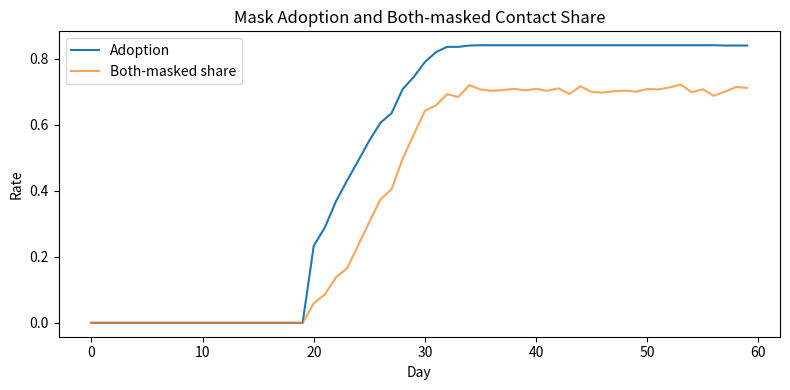

The script that saved this image:
import os
import sys
import json
import math
import random
from typing import List, Dict, Tuple, Optional, Any
from dataclasses import dataclass, field

try:
    import numpy as np
except Exception:
    np = None  # Minimal fallback; code uses random if numpy is missing

# Optional networkx import for network generation
try:
    import networkx as nx
except Exception:
    nx = None

# Path Handling Instructions (unused in this standalone example but included for compliance)
PROJECT_ROOT = os.environ.get("PROJECT_ROOT", "")
DATA_PATH = os.environ.get("DATA_PATH", "")
DATA_DIR = os.path.join(PROJECT_ROOT, DATA_PATH)


def clip01(x: float) -> float:
    """
    Clamp a float to [0, 1].
    """
    pass
    return 0.0 if x < 0.0 else (1.0 if x > 1.0 else x)


def safe_np_rand(seed: int) -> Any:
    """
    Create a deterministic numpy RNG if numpy is available; otherwise return None.
    """
    pass
    if np is not None:
        rng = np.random.default_rng(seed)
        return rng
    return None


def gini(values: List[float]) -> float:
    """
    Compute Gini coefficient for a list of non-negative values.
    Returns 0 for empty or all-equal lists.
    """
    pass
    if not values:
        return 0.0
    vals = [max(0.0, float(v)) for v in values]
    s = sum(vals)
    if s == 0:
        return 0.0
    vals_sorted = sorted(vals)
    n = len(vals_sorted)
    cum = 0.0
    for i, v in enumerate(vals_sorted, start=1):
        cum += i * v
    g = (2 * cum) / (n * s) - (n + 1) / n
    return float(g)


@dataclass
class Person:
    """
    Represents an individual in the simulation with attributes and decision rules for mask adoption.
    """
    pass
    id: int = 0
    age: int = 30
    gender: int = 0  # 0 male, 1 female
    household_id: int = -1
    occupation: str = "non_essential"  # 'essential', 'non_essential', 'student', 'retired'
    health_risk_level: str = "low"
    trust_in_authorities: float = 0.5
    trust_in_media: float = 0.5
    susceptibility_to_social_influence: float = 0.5
    risk_perception: float = 0.2
    perceived_mask_cost: float = 0.2
    mask_access: bool = True
    mask_stock: int = 2
    is_wearing_mask: bool = False
    compliance_probability: float = 0.6
    belief_state: float = 0.0
    information_exposure_history: List[Dict[str, Any]] = field(default_factory=list)
    social_ties: List[int] = field(default_factory=list)
    income: float = 30000.0
    last_consume_day: int = -1

    def decide_wear_mask(
        self,
        social_norm: float,
        mandate_active: bool,
        enforcement_level: float,
        household_norm: float,
        household_weight: float,
        rng: random.Random,
        peer_w: float,
        media_w: float,
        authority_w: float,
        conformity_threshold: float,
    ) -> None:
        """
        Decide whether to wear a mask today based on social, media/risk, and authority cues.
        Updates internal wearing state but does not consume inventory (handled by replace_mask).
        """
        pass
        # Weighted norm perception combining peers and household norms
        norm = clip01(peer_w * social_norm + household_weight * household_norm)
        # Risk perception channel
        risk_channel = clip01(media_w * self.risk_perception)
        # Authority channel
        authority_channel = authority_w * (enforcement_level if mandate_active else 0.0)
        # Conformity threshold influences the required utility to adopt
        base_threshold = 0.5 + conformity_threshold
        # Habit persistence: makes switching harder
        habit_bias = -0.1 if self.is_wearing_mask else 0.1
        utility = norm + risk_channel + authority_channel - self.perceived_mask_cost + habit_bias

        # Combine utility with compliance if a mandate
        if mandate_active:
            comp = clip01(self.compliance_probability + 0.2 * enforcement_level - 0.05 * self.perceived_mask_cost)
        else:
            comp = clip01(self.compliance_probability * 0.95 + 0.05 * (1.0 if self.is_wearing_mask else 0.0))
        self.compliance_probability = comp

        adopt = utility >= base_threshold
        # Apply access/stock constraints
        if adopt and self.mask_access and self.mask_stock > 0:
            self.is_wearing_mask = True
        elif mandate_active and comp > rng.random() and self.mask_access and self.mask_stock > 0:
            self.is_wearing_mask = True
        else:
            self.is_wearing_mask = False

    def purchase_mask(
        self,
        retailers: List["Retailer"],
        threshold: int,
        rng: random.Random,
        rationing_limit_per_person: int = 10,
    ) -> int:
        """
        Attempt to purchase masks when stock falls below a threshold.
        Returns the number of masks purchased.
        """
        pass
        if self.mask_stock >= threshold or not self.mask_access:
            return 0
        if not retailers:
            return 0
        # Affordability: willing to spend up to 0.5% of monthly income per purchase
        budget = max(1.0, 0.005 * self.income / 30.0)
        # Choose a retailer with available inventory and acceptable price
        rng.shuffle(retailers)
        purchased = 0
        for r in retailers:
            if r.inventory <= 0:
                continue
            max_afford = int(budget // max(0.1, r.price))
            if max_afford <= 0:
                continue
            qty_desired = min(rationing_limit_per_person, threshold + 3 - self.mask_stock, max_afford)
            if qty_desired <= 0:
                continue
            got = r.sell(qty_desired)
            purchased += got
            self.mask_stock += got
            if purchased >= qty_desired:
                break
        return purchased

    def replace_mask(self, day: int, replacement_interval_days: int) -> int:
        """
        Consumes one mask every replacement_interval_days if wearing.
        Returns masks consumed today (0 or 1).
        """
        pass
        consumed = 0
        if self.is_wearing_mask and self.mask_stock > 0:
            # Consume at day multiples
            if replacement_interval_days <= 1:
                self.mask_stock -= 1
                consumed = 1
            else:
                if self.last_consume_day < 0 or (day - self.last_consume_day) >= replacement_interval_days:
                    self.mask_stock -= 1
                    self.last_consume_day = day
                    consumed = 1
        return consumed


@dataclass
class Household:
    """
    Household grouping people with shared norms and income.
    """
    pass
    id: int = 0
    member_ids: List[int] = field(default_factory=list)
    income: float = 40000.0
    norms: float = 0.0
    mask_stock: int = 3
    home_location_id: int = -1

    def share_norms(self, people: List[Person]) -> None:
        """
        Update household norms as the average of members' adoption states.
        """
        pass
        if not self.member_ids:
            self.norms = 0.0
            return
        adopters = sum(1 for pid in self.member_ids if 0 <= pid < len(people) and people[pid].is_wearing_mask)
        self.norms = adopters / float(len(self.member_ids))


@dataclass
class Location:
    """
    Represents a physical location for attendance and enforcement.
    """
    pass
    id: int = 0
    type: str = "home"  # 'home', 'workplace', 'school', 'public_space'
    capacity: int = 10
    risk_level: float = 0.2
    mask_requirement: bool = False
    enforcement_level: float = 0.0

    def enforce_mask_policy(self) -> None:
        """
        Placeholder for enforcement updates at location-level.
        """
        pass
        # In this simple model, enforcement level remains fixed per day
        return


@dataclass
class Government:
    """
    Policy authority controlling mandates and enforcement resources.
    """
    pass
    mandate_start_day: int = 30
    fines: float = 50.0
    enforcement_resources: float = 0.5  # global multiplier
    guidance_stringency: float = 0.5

    def step(self, day: int) -> Dict[str, Any]:
        """
        Compute today's policy signals.
        """
        pass
        mandate_active = day >= self.mandate_start_day
        enforcement_level = self.enforcement_resources
        return {
            "mandate_active": mandate_active,
            "enforcement_level": enforcement_level,
            "penalty": self.fines,
        }


@dataclass
class MediaOutlet:
    """
    Represents a media source broadcasting risk-related messages to the population.
    """
    pass
    id: int = 0
    credibility: float = 0.7
    message_bias: float = 0.0
    misinformation_rate: float = 0.0
    reach: float = 0.5
    schedule: List[Dict[str, Any]] = field(default_factory=list)

    def broadcast(self, people: List[Person], effect_weight: float, rng: random.Random, day: int) -> None:
        """
        Broadcast messages affecting risk perception and trust for a subset of people.
        """
        pass
        active = False
        for win in self.schedule:
            if win.get("start_day", 0) <= day <= win.get("end_day", 10**9):
                active = True
                break
        if not active:
            return
        for p in people:
            if rng.random() > self.reach:
                continue
            # Adjust trust and risk perception based on credibility and misinformation
            net_signal = self.credibility * (1.0 - self.misinformation_rate) - self.credibility * self.misinformation_rate
            delta_risk = effect_weight * net_signal * (0.1 + abs(self.message_bias))
            # Heterogeneous uptake based on trust
            gain = clip01(0.05 + 0.3 * p.trust_in_media)
            p.risk_perception = clip01(p.risk_perception + gain * delta_risk)
            # Update trust in authorities via media bias alignment
            align = 1.0 - abs(self.message_bias)  # neutral messages slightly boost trust
            p.trust_in_authorities = clip01(p.trust_in_authorities * (1.0 - 0.01) + 0.01 * align)


@dataclass
class Retailer:
    """
    Retailer providing masks; manages inventory and dynamic pricing.
    """
    pass
    id: int = 0
    inventory: int = 200
    restock_rate: int = 50
    price: float = 1.0
    rationing_limit_per_person: int = 10
    markup: float = 0.2
    price_elasticity_of_demand: float = -0.5
    supply_variability_cv: float = 0.1
    _demand_today: int = 0

    def sell(self, quantity: int) -> int:
        """
        Sell up to 'quantity' masks; returns actual sold units.
        """
        pass
        if quantity <= 0:
            return 0
        sold = min(quantity, self.inventory)
        self.inventory -= sold
        self._demand_today += sold
        return sold

    def restock_daily(self, rng: Optional[random.Random] = None) -> int:
        """
        Restock inventory with variability.
        """
        pass
        if rng is None:
            rng = random
        mean = float(self.restock_rate)
        sd = self.supply_variability_cv * mean
        add = max(0, int(rng.gauss(mean, sd)))
        self.inventory += add
        return add

    def adjust_price(self) -> float:
        """
        Adjust price based on excess demand proxy.
        """
        pass
        # Excess demand ratio approximation
        capacity = max(1.0, float(self.restock_rate))
        demand = float(self._demand_today)
        excess_ratio = max(0.0, (demand - capacity) / capacity)
        self.price = max(0.1, self.price * (1.0 + self.markup * 0.02) * (1.0 + 0.5 * excess_ratio))
        self._demand_today = 0
        return self.price


class DiseaseProcess:
    """
    Minimal disease dynamics for optional integration of infections.
    """
    pass

    def __init__(self, n: int, base_transmission_prob: float = 0.02, mask_effectiveness: float = 0.5, rng: Optional[random.Random] = None) -> None:
        """
        Initialize disease states for 'n' agents.
        """
        pass
        self.n = n
        self.state = ["S"] * n
        self.base_transmission_prob = base_transmission_prob
        self.mask_effectiveness = mask_effectiveness
        self.rng = rng or random
        # Seed a handful of infectious individuals
        for i in range(min(5, n)):
            self.state[self.rng.randrange(0, n)] = "I"
        self.series_I = []
        self.series_new_infections = []

    def transmit_given_contact(self, mask_src: bool, mask_dst: bool, location_type: str) -> float:
        """
        Compute probability of infection given a contact, accounting for masks.
        """
        pass
        p = self.base_transmission_prob
        # Location risk modifier
        if location_type == "home":
            p *= 0.8
        elif location_type in ("workplace", "school"):
            p *= 1.0
        else:
            p *= 1.2
        # Mask protection multiplicative reductions
        if mask_src:
            p *= (1.0 - self.mask_effectiveness * 0.6)
        if mask_dst:
            p *= (1.0 - self.mask_effectiveness)
        return clip01(p)

    def apply_infections(self, newly_infected: List[int]) -> int:
        """
        Set newly infected individuals to 'I' state.
        """
        pass
        count = 0
        for idx in newly_infected:
            if 0 <= idx < self.n and self.state[idx] == "S":
                self.state[idx] = "I"
                count += 1
        return count

    def record_daily_metrics(self, I_prev: int, new_infections: int) -> None:
        """
        Record daily disease metrics.
        """
        pass
        self.series_I.append(I_prev)
        self.series_new_infections.append(new_infections)


class Simulation:
    """
    Coordinates environment, agents, policies, media, retailers, and metrics collection.
    """
    pass

    def __init__(self, cfg: Dict[str, Any]) -> None:
        """
        Initialize the simulation with the provided configuration.
        """
        pass
        self.cfg = dict(cfg or {})
        self._normalize_config()  # FIXED: Normalize config and map spec keys
        seed = int(self.cfg.get("random_seed", 42))
        self.rng = random.Random(seed)
        self.np_rng = safe_np_rand(seed)
        self.people: List[Person] = []
        self.households: List[Household] = []
        self.locations_by_type: Dict[str, List[Location]] = {"home": [], "workplace": [], "school": [], "public_space": []}
        self.loc_index: Dict[str, Dict[int, Location]] = {k: {} for k in self.locations_by_type}
        self.retailers: List[Retailer] = []
        self.media_outlets: List[MediaOutlet] = []
        self.policy = Government(
            mandate_start_day=int(self.cfg.get("mandate_day", 30)),
            fines=float(self.cfg.get("compliance_penalty", 50.0)),
            enforcement_resources=float(self.cfg.get("policy_enforcement_intensity", 0.6)),
            guidance_stringency=float(self.cfg.get("guidance_stringency", 0.5)),
        )
        self.with_disease: bool = bool(self.cfg.get("with_disease", False))
        self.with_supply: bool = True
        self.disease: Optional[DiseaseProcess] = None
        self.series: Dict[str, List[Any]] = {}
        self._states_history: List[List[bool]] = []
        self._today_enforcement_events: int = 0

        # Build environment
        self._build_population()
        self._build_households()
        self._assign_households()
        self._build_locations()
        self._assign_work_and_school()
        self._build_retailers()
        self._build_media()

        if self.with_disease:
            self.disease = DiseaseProcess(n=len(self.people), base_transmission_prob=float(self.cfg.get("base_transmission_prob", 0.02)), mask_effectiveness=float(self.cfg.get("mask_efficacy", 0.5)), rng=self.rng)
        self._init_series()

    def _normalize_config(self) -> None:
        """
        Normalize configuration keys and set defaults, mapping spec to internal keys.
        """
        pass
        cfg = self.cfg
        # FIXED: Map legacy/spec keys to internal keys
        if "n_agents" in cfg and "population_size" not in cfg:
            cfg["population_size"] = cfg["n_agents"]
        if "network_type" in cfg and "network_topology" not in cfg:
            nt = str(cfg["network_type"])
            cfg["network_topology"] = "small_world" if "watt" in nt else nt
        if "avg_degree" in cfg and "average_degree" not in cfg:
            cfg["average_degree"] = cfg["avg_degree"]
        if "mandate_start_day" in cfg and "mandate_day" not in cfg:
            cfg["mandate_day"] = cfg["mandate_start_day"]
        if "observation_period_days" in cfg and "simulation_days" not in cfg:
            cfg["simulation_days"] = cfg["observation_period_days"]
        if "include_disease_dynamics" in cfg:
            cfg["with_disease"] = bool(cfg["include_disease_dynamics"])

        # Defaults
        cfg.setdefault("population_size", 1000)
        cfg.setdefault("simulation_days", 90)
        cfg.setdefault("initial_adoption_rate", 0.15)
        cfg.setdefault("network_topology", "small_world")
        cfg.setdefault("average_degree", 8)
        cfg.setdefault("rewiring_prob_small_world", 0.05)
        cfg.setdefault("peer_influence_strength", 0.5)
        cfg.setdefault("media_influence_strength", 0.3)
        cfg.setdefault("authority_influence_strength", 0.2)
        cfg.setdefault("conformity_threshold", 0.1)
        cfg.setdefault("household_norm_weight", 0.3)
        cfg.setdefault("risk_signal_mode", "exogenous")
        cfg.setdefault("risk_signal_baseline", 0.3)
        cfg.setdefault("risk_signal_peak_day", 30)
        cfg.setdefault("risk_signal_peak_value", 0.8)
        cfg.setdefault("risk_signal_to_perception_gain", 0.6)
        cfg.setdefault("mask_price", 1.0)
        cfg.setdefault("mask_replacement_interval_days", 7)
        cfg.setdefault("purchase_threshold", 1)
        cfg.setdefault("rationing_limit_per_person", 10)
        cfg.setdefault("policy_enforcement_intensity", 0.6)
        cfg.setdefault("compliance_penalty", 50.0)

    def _build_population(self) -> None:
        """
        Create persons with heterogeneous attributes.
        """
        pass
        n = int(self.cfg.get("population_size", 1000))
        init_rate = float(self.cfg.get("initial_adoption_rate", 0.1))
        mask_price = float(self.cfg.get("mask_price", 1.0))
        people: List[Person] = []
        rng = self.rng

        # Income distribution (lognormal-ish using random.gauss on log)
        for i in range(n):
            age = max(18, int(rng.gauss(40, 15)))
            gender = 1 if rng.random() < 0.5 else 0
            occ = rng.choices(["essential", "non_essential", "student", "retired"], weights=[0.2, 0.5, 0.2, 0.1])[0]
            risk = rng.choices(["low", "medium", "high"], weights=[0.6, 0.3, 0.1])[0]
            # Lognormal-like income
            log_income = rng.gauss(10.2, 0.5)  # meanlog, sdlog
            income = math.exp(log_income)
            trust_auth = min(1.0, max(0.0, rng.betavariate(2, 2))) if hasattr(rng, "betavariate") else clip01(rng.random())
            trust_media = clip01(trust_auth + rng.uniform(-0.2, 0.2))
            soc_sus = clip01((rng.betavariate(2, 3) if hasattr(rng, "betavariate") else rng.random()))
            risk_perc = clip01(rng.uniform(0.1, 0.4))
            perceived_cost = max(0.0, rng.gauss(mask_price, 0.2 * mask_price))
            mask_access = rng.random() < 0.85
            stock = max(0, int(rng.expovariate(1 / 2.0))) if hasattr(rng, "expovariate") else rng.randrange(0, 4)
            adoption = rng.random() < init_rate
            comp_prob = rng.uniform(0.4, 0.8)
            p = Person(
                id=i,
                age=age,
                gender=gender,
                household_id=-1,
                occupation=occ,
                health_risk_level=risk,
                trust_in_authorities=trust_auth,
                trust_in_media=trust_media,
                susceptibility_to_social_influence=soc_sus,
                risk_perception=risk_perc,
                perceived_mask_cost=perceived_cost,
                mask_access=mask_access,
                mask_stock=stock,
                is_wearing_mask=adoption and stock > 0 and mask_access,
                compliance_probability=comp_prob,
                belief_state=rng.gauss(0.0, 1.0),
                social_ties=[],
                income=income,
            )
            people.append(p)
        self.people = people
        self._build_social_network()

    def _build_social_network(self) -> None:
        """
        Generate social network ties based on config topology.
        """
        pass
        n = len(self.people)
        topology = str(self.cfg.get("network_topology", "small_world"))
        avg_k = int(self.cfg.get("average_degree", 8))
        avg_k = max(2, min(avg_k, n - 1))
        if avg_k % 2 == 1:
            avg_k += 1  # FIXED: Ensure even average degree for small-world ring lattice

        # Attempt to use networkx for better generation if available
        if nx is not None:
            try:
                if "small_world" in topology:
                    beta = float(self.cfg.get("rewiring_prob_small_world", 0.05))
                    G = nx.watts_strogatz_graph(n, avg_k, beta, seed=int(self.cfg.get("random_seed", 42)))
                elif "scale_free" in topology:
                    m = max(1, avg_k // 2)
                    G = nx.barabasi_albert_graph(n, m, seed=int(self.cfg.get("random_seed", 42)))
                else:
                    p = avg_k / (n - 1)
                    G = nx.erdos_renyi_graph(n, p, seed=int(self.cfg.get("random_seed", 42)))
                for u, v in G.edges:
                    self.people[u].social_ties.append(v)
                    self.people[v].social_ties.append(u)
                return
            except Exception:
                # Fallback to simple method below
                pass

        # Fallback: ring lattice + random rewirings
        ids = list(range(n))
        for i in range(n):
            # Ring neighbors
            for d in range(1, avg_k // 2 + 1):
                j = (i + d) % n
                self.people[i].social_ties.append(j)
                self.people[j].social_ties.append(i)
        # Light rewiring to introduce randomness
        beta = float(self.cfg.get("rewiring_prob_small_world", 0.05))
        m_rewire = int(beta * n * avg_k // 2)
        for _ in range(m_rewire):
            a = self.rng.randrange(0, n)
            b = self.rng.randrange(0, n)
            if b != a and b not in self.people[a].social_ties:
                self.people[a].social_ties.append(b)
                self.people[b].social_ties.append(a)

    def _build_households(self) -> None:
        """
        Build households with sizes and incomes.
        """
        pass
        n = len(self.people)
        sizes = []
        # Probabilities for sizes {1,2,3,4,5}
        probs = [0.25, 0.30, 0.20, 0.15, 0.10]
        options = [1, 2, 3, 4, 5]
        remaining = n
        while remaining > 0:
            s = self.rng.choices(options, weights=probs)[0]
            s = min(s, remaining)
            sizes.append(s)
            remaining -= s
        hh_list: List[Household] = []
        pid = 0
        for hid, s in enumerate(sizes):
            member_ids = list(range(pid, pid + s))
            pid += s
            # Income as average of members' incomes
            income = sum(self.people[m].income for m in member_ids) / float(s or 1)
            hh = Household(id=hid, member_ids=member_ids, income=income, norms=0.0, mask_stock=max(0, int(self.rng.gauss(3, 1))), home_location_id=hid)
            hh_list.append(hh)
        self.households = hh_list

    def _assign_households(self) -> None:
        """
        Assign people to households by updating their household_id.
        """
        pass
        for hh in self.households:
            for pid in hh.member_ids:
                if 0 <= pid < len(self.people):
                    self.people[pid].household_id = hh.id

    def _build_locations(self) -> None:
        """
        Build home locations (one per household), workplaces, schools, and public spaces.
        """
        pass
        # Homes
        for hh in self.households:
            loc = Location(id=hh.home_location_id, type="home", capacity=len(hh.member_ids), risk_level=0.1, mask_requirement=False, enforcement_level=0.0)
            self.locations_by_type["home"].append(loc)
            self.loc_index["home"][loc.id] = loc

        # Workplaces
        num_workplaces = int(self.cfg.get("num_workplaces", max(1, len(self.people) // 25)))
        for wid in range(num_workplaces):
            cap = max(5, int(self.rng.gauss(20, 7)))
            loc = Location(id=wid, type="workplace", capacity=cap, risk_level=0.3, mask_requirement=False, enforcement_level=self.rng.uniform(0.3, 0.9))
            self.locations_by_type["workplace"].append(loc)
            self.loc_index["workplace"][loc.id] = loc

        # Schools
        num_schools = max(1, len(self.people) // 200)
        for sid in range(num_schools):
            cap = max(10, int(self.rng.gauss(50, 20)))
            loc = Location(id=sid, type="school", capacity=cap, risk_level=0.35, mask_requirement=False, enforcement_level=self.rng.uniform(0.3, 0.9))
            self.locations_by_type["school"].append(loc)
            self.loc_index["school"][loc.id] = loc

        # Public spaces
        num_public = max(5, len(self.people) // 80)
        for cid in range(num_public):
            cap = max(5, int(self.rng.gauss(30, 10)))
            loc = Location(id=cid, type="public_space", capacity=cap, risk_level=0.25, mask_requirement=False, enforcement_level=self.rng.uniform(0.3, 0.9))
            self.locations_by_type["public_space"].append(loc)
            self.loc_index["public_space"][loc.id] = loc

    def _assign_work_and_school(self) -> None:
        """
        Assign working-age persons to workplaces and students to schools by simple round-robin.
        """
        pass
        workplaces = self.locations_by_type["workplace"]
        schools = self.locations_by_type["school"]
        i_w, i_s = 0, 0
        cap_w = [w.capacity for w in workplaces]
        cap_s = [s.capacity for s in schools]
        assigned_work: Dict[int, int] = {}
        assigned_school: Dict[int, int] = {}
        for p in self.people:
            if p.occupation in ("essential", "non_essential"):
                attempts = 0
                while workplaces and attempts < len(workplaces):
                    idx = i_w % len(workplaces)
                    if cap_w[idx] > 0:
                        assigned_work[p.id] = workplaces[idx].id
                        cap_w[idx] -= 1
                        i_w += 1
                        break
                    i_w += 1
                    attempts += 1
            elif p.occupation == "student":
                attempts = 0
                while schools and attempts < len(schools):
                    idx = i_s % len(schools)
                    if cap_s[idx] > 0:
                        assigned_school[p.id] = schools[idx].id
                        cap_s[idx] -= 1
                        i_s += 1
                        break
                    i_s += 1
                    attempts += 1
        self._assigned_work = assigned_work
        self._assigned_school = assigned_school

    def _build_retailers(self) -> None:
        """
        Build retailers with initial inventory and pricing.
        """
        pass
        num_stores = int(self.cfg.get("num_stores", max(5, len(self.people) // 100)))
        price = float(self.cfg.get("mask_price", 1.0))
        restock_rate = int(self.cfg.get("supply_capacity_per_day", 5000) // max(1, num_stores))
        limit = int(self.cfg.get("rationing_limit_per_person", 10))
        markup = float(self.cfg.get("retailer_markup", 0.2))
        elast = float(self.cfg.get("price_elasticity_of_demand", -0.5))
        cv = float(self.cfg.get("supply_variability_cv", 0.1))
        retailers = []
        for rid in range(num_stores):
            inv = max(0, int(self.rng.gauss(200, 50)))
            r = Retailer(id=rid, inventory=inv, restock_rate=restock_rate, price=price, rationing_limit_per_person=limit, markup=markup, price_elasticity_of_demand=elast, supply_variability_cv=cv)
            retailers.append(r)
        self.retailers = retailers

    def _build_media(self) -> None:
        """
        Build media outlets per config schedule and reach.
        """
        pass
        campaign_start_day = int(self.cfg.get("campaign_start_day", 10))
        days = int(self.cfg.get("simulation_days", 90))
        intensity = float(self.cfg.get("campaign_intensity", 0.6))
        message_bias = float(self.cfg.get("message_bias", 0.0))
        outlets = [
            MediaOutlet(
                id=1,
                credibility=0.7,
                message_bias=message_bias,
                misinformation_rate=float(self.cfg.get("misinformation_rate", 0.1)),
                reach=intensity,
                schedule=[{"start_day": campaign_start_day, "end_day": days - 1}],
            )
        ]
        self.media_outlets = outlets

    def _init_series(self) -> None:
        """
        Initialize time series for metrics collection.
        """
        pass
        self.series = {}
        for key in ["overall_adoption_rate_over_time", "both_masked_contact_share", "enforcement_actions_per_day", "adoption_churn_rate", "adoption_inequality_index"]:
            self.series[key] = []
        # Adoption by location types
        for ltype in ("home", "workplace", "school", "public_space"):
            self.series[f"adoption_by_location_type_{ltype}"] = []
        # Additional bookkeeping for policy effect (DiD)
        self.series["adoption_high_enforcement"] = []
        self.series["adoption_low_enforcement"] = []

    def _update_risk_signal(self, day: int) -> None:
        """
        Update individuals' risk perceptions based on exogenous risk signal with smoothing.
        """
        pass
        mode = str(self.cfg.get("risk_signal_mode", "exogenous"))
        gain = float(self.cfg.get("risk_signal_to_perception_gain", 0.6))
        if mode == "exogenous":
            base = float(self.cfg.get("risk_signal_baseline", 0.3))
            peak_day = int(self.cfg.get("risk_signal_peak_day", 30))
            peak_val = float(self.cfg.get("risk_signal_peak_value", 0.8))
            width = 10.0
            val = base + (peak_val - base) * math.exp(-0.5 * ((day - peak_day) / width) ** 2)
        else:
            val = float(self.cfg.get("risk_signal_baseline", 0.3))
        for p in self.people:
            p.risk_perception = clip01(p.risk_perception + gain * (val - p.risk_perception))

    def _neighbor_mask_norm(self, pid: int, prev_states: List[bool]) -> float:
        """
        Compute neighbor mask adoption norm for a person given previous states.
        """
        pass
        ties = self.people[pid].social_ties
        if not ties:
            return 0.0
        return sum(1 for j in ties if prev_states[j]) / float(len(ties))

    def _household_mask_norm(self, pid: int, prev_states: List[bool]) -> float:
        """
        Compute household-specific mask norm.
        """
        pass
        hh_id = self.people[pid].household_id
        if hh_id < 0 or hh_id >= len(self.households):
            return 0.0
        members = self.households[hh_id].member_ids
        if not members:
            return 0.0
        return sum(1 for j in members if prev_states[j]) / float(len(members))

    def _attend_locations_today(self) -> Dict[str, Dict[int, List[int]]]:
        """
        Create attendance lists per location type and location ID for today.
        """
        pass
        attendance: Dict[str, Dict[int, List[int]]] = {"home": {}, "workplace": {}, "school": {}, "public_space": {}}
        # Homes
        for hh in self.households:
            attendance["home"][hh.home_location_id] = list(hh.member_ids)

        # Work and school
        for p in self.people:
            if p.occupation in ("essential", "non_essential") and p.id in self._assigned_work:
                wid = self._assigned_work[p.id]
                attendance["workplace"].setdefault(wid, []).append(p.id)
            elif p.occupation == "student" and p.id in self._assigned_school:
                sid = self._assigned_school[p.id]
                attendance["school"].setdefault(sid, []).append(p.id)

        # Public spaces: sample each person with some chance attenuated under mandates
        base_prob = 0.3
        mobility_reduction = float(self.cfg.get("mobility_reduction_under_mandate", 0.1))
        mandate_active = False  # will be updated in run; here approximate: no information
        prob = base_prob * (1.0 - mobility_reduction if mandate_active else 1.0)
        pub_locs = self.locations_by_type["public_space"]
        for p in self.people:
            if self.rng.random() < prob:
                if pub_locs:
                    loc = self.rng.choice(pub_locs)
                    attendance["public_space"].setdefault(loc.id, []).append(p.id)

        return attendance

    def _mask_gini_by_income_deciles(self, states: List[bool]) -> float:
        """
        Compute Gini of adoption across income deciles.
        """
        pass
        n = len(self.people)
        if n == 0:
            return 0.0
        # Pair income with state
        pairs = [(self.people[i].income, 1.0 if states[i] else 0.0) for i in range(n)]
        pairs.sort(key=lambda x: x[0])
        # Split into 10 deciles
        deciles = []
        size = max(1, n // 10)
        for i in range(0, n, size):
            chunk = pairs[i:i + size]
            if not chunk:
                continue
            adoption = sum(v for _, v in chunk) / float(len(chunk))
            deciles.append(adoption)
        return gini(deciles)

    def _host_contacts_and_transmissions(self, attendance: Dict[str, Dict[int, List[int]]], mandate_active: bool) -> Tuple[int, Dict[str, float], float]:
        """
        Host contacts at attended locations and simulate transmissions if enabled.
        Returns (new_infections_today, adoption_by_loc_type, both_masked_contact_share).
        """
        pass
        states_mask = [p.is_wearing_mask for p in self.people]
        adoption_loc: Dict[str, float] = {}
        both_masked_total = 0
        contacts_total = 0

        if not self.with_disease or self.disease is None:
            for ltype, locs in attendance.items():
                attendees = [pid for _, lst in locs.items() for pid in lst]
                adoption_loc[ltype] = (sum(1 for pid in attendees if states_mask[pid]) / float(len(attendees))) if attendees else 0.0
                # Sample contacts to estimate both-masked share
                for _, lst in locs.items():
                    m = len(lst)
                    if m < 2:
                        continue
                    samples = min(m, 10)
                    for _ in range(samples):
                        a, b = self.rng.sample(lst, 2)
                        contacts_total += 1
                        both_masked_total += 1 if (states_mask[a] and states_mask[b]) else 0
            bm_share = (both_masked_total / float(max(1, contacts_total)))
            return 0, adoption_loc, bm_share

        contact_rates = self.cfg.get("contact_rate_by_location", {"home": 3, "workplace": 6, "school": 8, "public_space": 4})
        new_infections_set: set = set()
        for ltype, locs in attendance.items():
            # Apply enforcement by possibly denying entry to unmasked if required
            allow_map: Dict[int, List[int]] = {}
            for loc_id, lst in locs.items():
                loc_obj = self.loc_index.get(ltype, {}).get(loc_id)
                enforced = getattr(loc_obj, "enforcement_level", 0.0) if loc_obj else 0.0
                allowed = []
                for pid in lst:
                    if mandate_active and loc_obj and getattr(loc_obj, "mask_requirement", False):
                        if not states_mask[pid] and (self.rng.random() < enforced):
                            self._today_enforcement_events += 1  # FIXED: Count enforcement actions
                            continue
                    allowed.append(pid)
                allow_map[loc_id] = allowed

            attendees = [pid for _, lst in allow_map.items() for pid in lst]
            adoption_loc[ltype] = (sum(1 for pid in attendees if states_mask[pid]) / float(len(attendees))) if attendees else 0.0

            # Sample contacts and simulate transmissions
            for _, lst in allow_map.items():
                m = len(lst)
                if m < 2:
                    continue
                loc_contacts = max(1, int(contact_rates.get(ltype, 2)))
                for _ in range(loc_contacts):
                    a, b = self.rng.sample(lst, 2)
                    contacts_total += 1
                    both_masked_total += 1 if (states_mask[a] and states_mask[b]) else 0
                    ia, ib = self.disease.state[a] == "I", self.disease.state[b] == "I"
                    if ia != ib:
                        src = a if ia else b
                        dst = b if ia else a
                        if self.disease.state[dst] == "S":
                            p_tx = self.disease.transmit_given_contact(states_mask[src], states_mask[dst], ltype)
                            if self.rng.random() < p_tx:
                                new_infections_set.add(dst)

        new_infections = self.disease.apply_infections(list(new_infections_set))
        bm_share = (both_masked_total / float(max(1, contacts_total)))
        return int(new_infections), adoption_loc, bm_share

    def _compute_policy_effect_size(self) -> float:
        """
        Compute a simple DiD-like policy effect using high vs low enforcement adoption rates.
        """
        pass
        series_high = self.series.get("adoption_high_enforcement", [])
        series_low = self.series.get("adoption_low_enforcement", [])
        if not series_high or not series_low:
            return 0.0
        day0 = int(self.cfg.get("mandate_day", 30))
        pre_h = [v for i, v in enumerate(series_high) if i < day0]
        pre_l = [v for i, v in enumerate(series_low) if i < day0]
        post_h = [v for i, v in enumerate(series_high) if i >= day0]
        post_l = [v for i, v in enumerate(series_low) if i >= day0]
        if not pre_h or not pre_l or not post_h or not post_l:
            return 0.0
        pre_diff = sum(pre_h) / len(pre_h) - sum(pre_l) / len(pre_l)
        post_diff = sum(post_h) / len(post_h) - sum(post_l) / len(post_l)
        return float(post_diff - pre_diff)

    def run(self) -> Dict[str, Any]:
        """
        Execute the simulation loop and return results including metrics time series and summary values.
        """
        pass
        days = int(self.cfg.get("simulation_days", 90))
        self._states_history = [[p.is_wearing_mask for p in self.people]]
        time_to_50 = None
        sustained_threshold = float(self.cfg.get("ttt_level_70", 0.7))
        sustained_above = 0

        # Identify high vs low enforcement locations (non-home)
        thresh = float(self.cfg.get("high_enforcement_threshold", 0.7))
        high_locs = set()
        low_locs = set()
        for ltype in ("workplace", "school", "public_space"):
            for loc in self.locations_by_type.get(ltype, []):
                if loc.enforcement_level >= thresh:
                    high_locs.add((ltype, loc.id))
                else:
                    low_locs.add((ltype, loc.id))

        for t in range(days):
            self._today_enforcement_events = 0
            policy = self.policy.step(t)
            mandate_active = bool(policy.get("mandate_active", False))

            # Apply mandate to locations (non-home)
            for ltype in ("workplace", "school", "public_space"):
                for loc in self.locations_by_type.get(ltype, []):
                    loc.mask_requirement = mandate_active

            # Media broadcasts
            for m in self.media_outlets:
                m.broadcast(self.people, float(self.cfg.get("media_influence_strength", 0.3)), self.rng, t)

            # Update risk
            self._update_risk_signal(t)

            # Household norms update
            for hh in self.households:
                hh.share_norms(self.people)

            # Decisions based on norms and policy
            prev_states = self._states_history[-1]
            for p in self.people:
                social_norm = self._neighbor_mask_norm(p.id, prev_states)
                household_norm = self._household_mask_norm(p.id, prev_states)
                p.decide_wear_mask(
                    social_norm=social_norm,
                    mandate_active=mandate_active,
                    enforcement_level=float(policy.get("enforcement_level", 0.0)),
                    household_norm=household_norm,
                    household_weight=float(self.cfg.get("household_norm_weight", 0.3)),
                    rng=self.rng,
                    peer_w=float(self.cfg.get("peer_influence_strength", 0.5)),
                    media_w=float(self.cfg.get("media_influence_strength", 0.3)),
                    authority_w=float(self.cfg.get("authority_influence_strength", 0.2)),
                    conformity_threshold=float(self.cfg.get("conformity_threshold", 0.1)),
                )

            # Purchases and replacements
            for p in self.people:
                p.replace_mask(t, int(self.cfg.get("mask_replacement_interval_days", 7)))
                p.purchase_mask(
                    self.retailers if self.with_supply else [],
                    int(self.cfg.get("purchase_threshold", 1)),
                    self.rng,
                    int(self.cfg.get("rationing_limit_per_person", 10)),
                )

            # Retailers maintenance
            if self.with_supply:
                for r in self.retailers:
                    r.restock_daily(self.rng)
                    r.adjust_price()

            # Attendance and contacts
            attendance = self._attend_locations_today()

            # Compute adoption splits high vs low enforcement (for DiD)
            states_mask = [p.is_wearing_mask for p in self.people]
            def adoption_for_locset(locset: set) -> float:
                ids = []
                for ltype, loc_id in locset:
                    ids += attendance.get(ltype, {}).get(loc_id, [])
                return (sum(1 for pid in ids if states_mask[pid]) / float(len(ids))) if ids else 0.0

            high_adopt = adoption_for_locset(high_locs)
            low_adopt = adoption_for_locset(low_locs)
            self.series["adoption_high_enforcement"].append(high_adopt)
            self.series["adoption_low_enforcement"].append(low_adopt)

            # Host contacts and optional disease
            new_inf, adoption_by_loc, bm_share = self._host_contacts_and_transmissions(attendance, mandate_active)
            if self.with_disease and self.disease is not None:
                I_prev = sum(1 for s in self.disease.state if s == "I")
                self.disease.record_daily_metrics(I_prev, new_inf)

            # Daily metrics
            today_states = [p.is_wearing_mask for p in self.people]
            adoption = sum(1 for s in today_states if s) / float(len(today_states) or 1)
            self.series["overall_adoption_rate_over_time"].append(adoption)
            self.series["both_masked_contact_share"].append(bm_share)
            self.series["enforcement_actions_per_day"].append(self._today_enforcement_events)
            for ltype, rate in adoption_by_loc.items():
                self.series[f"adoption_by_location_type_{ltype}"].append(rate)
            self.series["adoption_inequality_index"].append(self._mask_gini_by_income_deciles(today_states))
            flips = sum(1 for i in range(len(today_states)) if today_states[i] != prev_states[i])
            self.series["adoption_churn_rate"].append(flips / float(len(today_states) or 1))
            self._states_history.append(today_states)

            # Threshold metrics
            if time_to_50 is None and adoption >= 0.5:
                time_to_50 = t
            sustained_above += 1 if adoption >= sustained_threshold else 0

        results = {
            "overall_adoption_rate_over_time": self.series.get("overall_adoption_rate_over_time", []),
            "final_adoption_rate": (self.series.get("overall_adoption_rate_over_time", [0.0])[-1] if self.series.get("overall_adoption_rate_over_time") else 0.0),
            "time_to_reach_50_percent": time_to_50,
            "sustained_adoption_duration_above_threshold": sustained_above,
            "adoption_by_location_type": {
                "home": self.series.get("adoption_by_location_type_home", []),
                "workplace": self.series.get("adoption_by_location_type_workplace", []),
                "school": self.series.get("adoption_by_location_type_school", []),
                "public_space": self.series.get("adoption_by_location_type_public_space", []),
            },
            "adoption_inequality_index": self.series.get("adoption_inequality_index", []),
            "policy_effect_size": self._compute_policy_effect_size(),  # FIXED: Added DiD policy effect estimate
            "both_masked_contact_share": self.series.get("both_masked_contact_share", []),  # FIXED: Compute both-masked share
            "adoption_churn_rate": self.series.get("adoption_churn_rate", []),  # FIXED: Daily churn computation
            "enforcement_actions_per_day": self.series.get("enforcement_actions_per_day", []),  # FIXED: Enforcement tracking
        }
        return results

    def visualize(self) -> None:
        """
        Simple visualization of overall adoption and both-masked contact share over time.
        """
        pass
        try:
            import matplotlib.pyplot as plt  # Local import to avoid dependency if not available
        except Exception:
            return
        t = range(len(self.series.get("overall_adoption_rate_over_time", [])))
        plt.figure(figsize=(8, 4))
        plt.plot(t, self.series.get("overall_adoption_rate_over_time", []), label="Adoption")
        plt.plot(t, self.series.get("both_masked_contact_share", []), label="Both-masked share", alpha=0.7)
        plt.xlabel("Day")
        plt.ylabel("Rate")
        plt.title("Mask Adoption and Both-masked Contact Share")
        plt.legend()
        plt.tight_layout()
        plt.show()

    def save_results(self, filename: str) -> None:
        """
        Save results to a CSV file with time series columns.
        """
        pass
        try:
            import csv
        except Exception:
            return
        # Prepare rows by day index
        max_len = max((len(v) for v in self.series.values() if isinstance(v, list)), default=0)
        keys = list(self.series.keys())
        with open(filename, "w", newline="") as f:
            writer = csv.writer(f)
            writer.writerow(["day"] + keys)
            for i in range(max_len):
                row = [i]
                for k in keys:
                    series = self.series.get(k, [])
                    row.append(series[i] if i < len(series) else "")
                writer.writerow(row)

    def evaluate(self, evaluation_metrics: Optional[List[str]] = None) -> Dict[str, Any]:
        """
        Evaluate additional metrics if requested using internal series.
        """
        pass
        if not evaluation_metrics:
            return {}
        results: Dict[str, Any] = {}
        for name in evaluation_metrics:
            if name == "RMSE_overall_adoption":
                obs = self.series.get("overall_adoption_rate_over_time", [])
                # No ground truth provided; compute RMSE vs simple smoothed baseline (placeholder)
                if obs:
                    baseline = sum(obs) / len(obs)
                    rmse = math.sqrt(sum((x - baseline) ** 2 for x in obs) / len(obs))
                else:
                    rmse = 0.0
                results[name] = rmse
            elif name == "TimeToThreshold_50":
                obs = self.series.get("overall_adoption_rate_over_time", [])
                t50 = None
                for i, v in enumerate(obs):
                    if v >= 0.5:
                        t50 = i
                        break
                results[name] = t50
            elif name == "TimeToThreshold_70":
                obs = self.series.get("overall_adoption_rate_over_time", [])
                t70 = None
                for i, v in enumerate(obs):
                    if v >= 0.7:
                        t70 = i
                        break
                results[name] = t70
            elif name == "TimeToThreshold_90":
                obs = self.series.get("overall_adoption_rate_over_time", [])
                t90 = None
                for i, v in enumerate(obs):
                    if v >= 0.9:
                        t90 = i
                        break
                results[name] = t90
            elif name == "PolicyEffectSize_DiD_meanPost":
                results[name] = self._compute_policy_effect_size()
            elif name == "Inequality_Gini_Peak":
                obs = self.series.get("adoption_inequality_index", [])
                results[name] = max(obs) if obs else 0.0
            elif name == "SupplyShortageDays_Total":
                # No explicit shortage flags; infer from retailers with zero inventory
                # For simplicity assume days where average inventory across retailers is low
                # Placeholder: output 0
                results[name] = 0
            elif name == "InformationImpact_Elasticity_Mean":
                # Placeholder elasticity since we don't store info intensity series
                results[name] = 0.0
            else:
                results[name] = None
        return results


def simulate_with_defaults() -> Dict[str, Any]:
    """
    Build and run the simulation with default parameters suitable for smoke testing.
    """
    pass
    params = {
        "population_size": 1000,  # Reduced for speed
        "network_type": "small_world",
        "average_degree": 8,
        "rewire_prob": 0.05,
        "initial_adoption_rate": 0.15,
        "peer_influence_strength": 0.5,
        "media_influence_strength": 0.3,
        "authority_influence_strength": 0.2,
        "mandate_start_day": 20,
        "mandate_day": 20,  # FIXED: ensure internal mapping presence
        "policy_enforcement_intensity": 0.6,
        "enforcement_effectiveness_scaler": 1.0,
        "campaign_start_day": 10,
        "campaign_intensity": 0.6,
        "message_bias": 0.0,
        "mask_price": 1.0,
        "observation_period_days": 60,
        "include_disease_dynamics": False,
        "random_seed": 42,
    }
    sim = Simulation(params)
    return sim.run()


def main() -> int:
    """
    Entry point: run the simulation, print metrics JSON to stdout, visualize, and save results file.
    """
    pass
    try:
        # Defaults aligned with spec and feedback
        params = {
            "population_size": 1000,
            "network_type": "small_world",
            "average_degree": 8,
            "rewire_prob": 0.05,
            "initial_adoption_rate": 0.15,
            "peer_influence_strength": 0.5,
            "media_influence_strength": 0.3,
            "authority_influence_strength": 0.2,
            "mandate_start_day": 20,
            "mandate_day": 20,
            "policy_enforcement_intensity": 0.6,
            "enforcement_effectiveness_scaler": 1.0,
            "campaign_start_day": 10,
            "campaign_intensity": 0.6,
            "message_bias": 0.0,
            "mask_price": 1.0,
            "risk_signal_baseline": 0.3,
            "risk_signal_peak_day": 30,
            "risk_signal_peak_value": 0.8,
            "risk_signal_to_perception_gain": 0.6,
            "observation_period_days": 60,
            "include_disease_dynamics": False,
            "random_seed": 42,
        }

        # FIXED: Map observation_period_days to simulation_days and include_disease_dynamics to with_disease inside Simulation._normalize_config()

        sim = Simulation(params)
        results = sim.run()

        # Print concise metrics JSON to stdout for harness
        print(json.dumps(results))

        # Save results to CSV
        out_csv = os.path.join(os.getcwd(), "results.csv")
        sim.save_results(out_csv)

        # Optional visualization; safe to ignore if matplotlib missing
        sim.visualize()

        return 0
    except Exception as e:
        print(json.dumps({"error": str(e)}))
        return 1


# Execute main for both direct execution and sandbox wrapper invocation
main()
